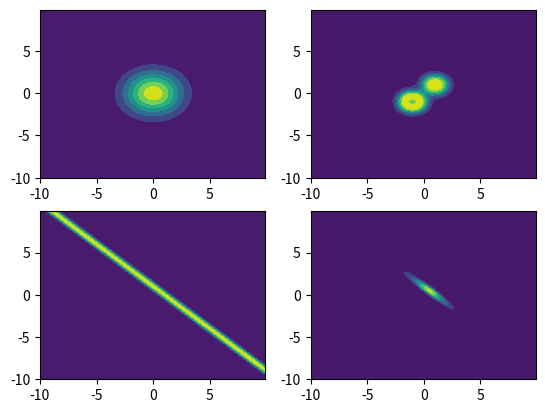

This chart was generated by the following Python code:
from scipy.stats import multivariate_normal
import numpy as np
import matplotlib.pyplot as plt

import matplotlib
matplotlib.use('Agg')

fs = 16

def gaussian():
    '''
[redacted]
    '''
    x, y = np.mgrid[-10:10:.1, -10:10:.1]

    # prior
    pos = np.dstack((x, y))
    rv = multivariate_normal([0, 0], [[3., 0.], [0., 3.]])
    plt.subplot(2, 2, 1)
    plt.contourf(x, y, rv.pdf(pos))

    # data likelihood
    def data_likelihood(x, y):
        sigma_l = 1.
        HF = -1.5 * np.exp(-(x + 1) ** 2 - (y + 1) ** 2) - np.exp(-(x - 1) ** 2 - (y - 1) ** 2)
        return 1 / np.sqrt((2 * np.pi) ** 2 * sigma_l) * np.exp(-0.5 * (-1 - HF) * 1/sigma_l * (-1 - HF))
    plt.subplot(2, 2, 2)
    plt.contourf(x, y, data_likelihood(x, y))

    # constraint
    def constraint_likelihood(x, y):
        sigma_c = 0.1
        G = x + y - 2
        return 1 / np.sqrt((2 * np.pi) ** 2 * sigma_c) * np.exp(-0.5 * (-1 - G) * 1/sigma_c * (-1 - G))
    plt.subplot(2, 2, 3)
    plt.contourf(x, y, constraint_likelihood(x, y))

    # posterior
    def posterior(x, y):
        return data_likelihood(x, y) * constraint_likelihood(x, y) * rv.pdf(np.dstack((x, y)))
    plt.subplot(2, 2, 4)
    plt.contourf(x, y, posterior(x, y))

    plt.show()



if __name__ == "__main__":
    gaussian()

